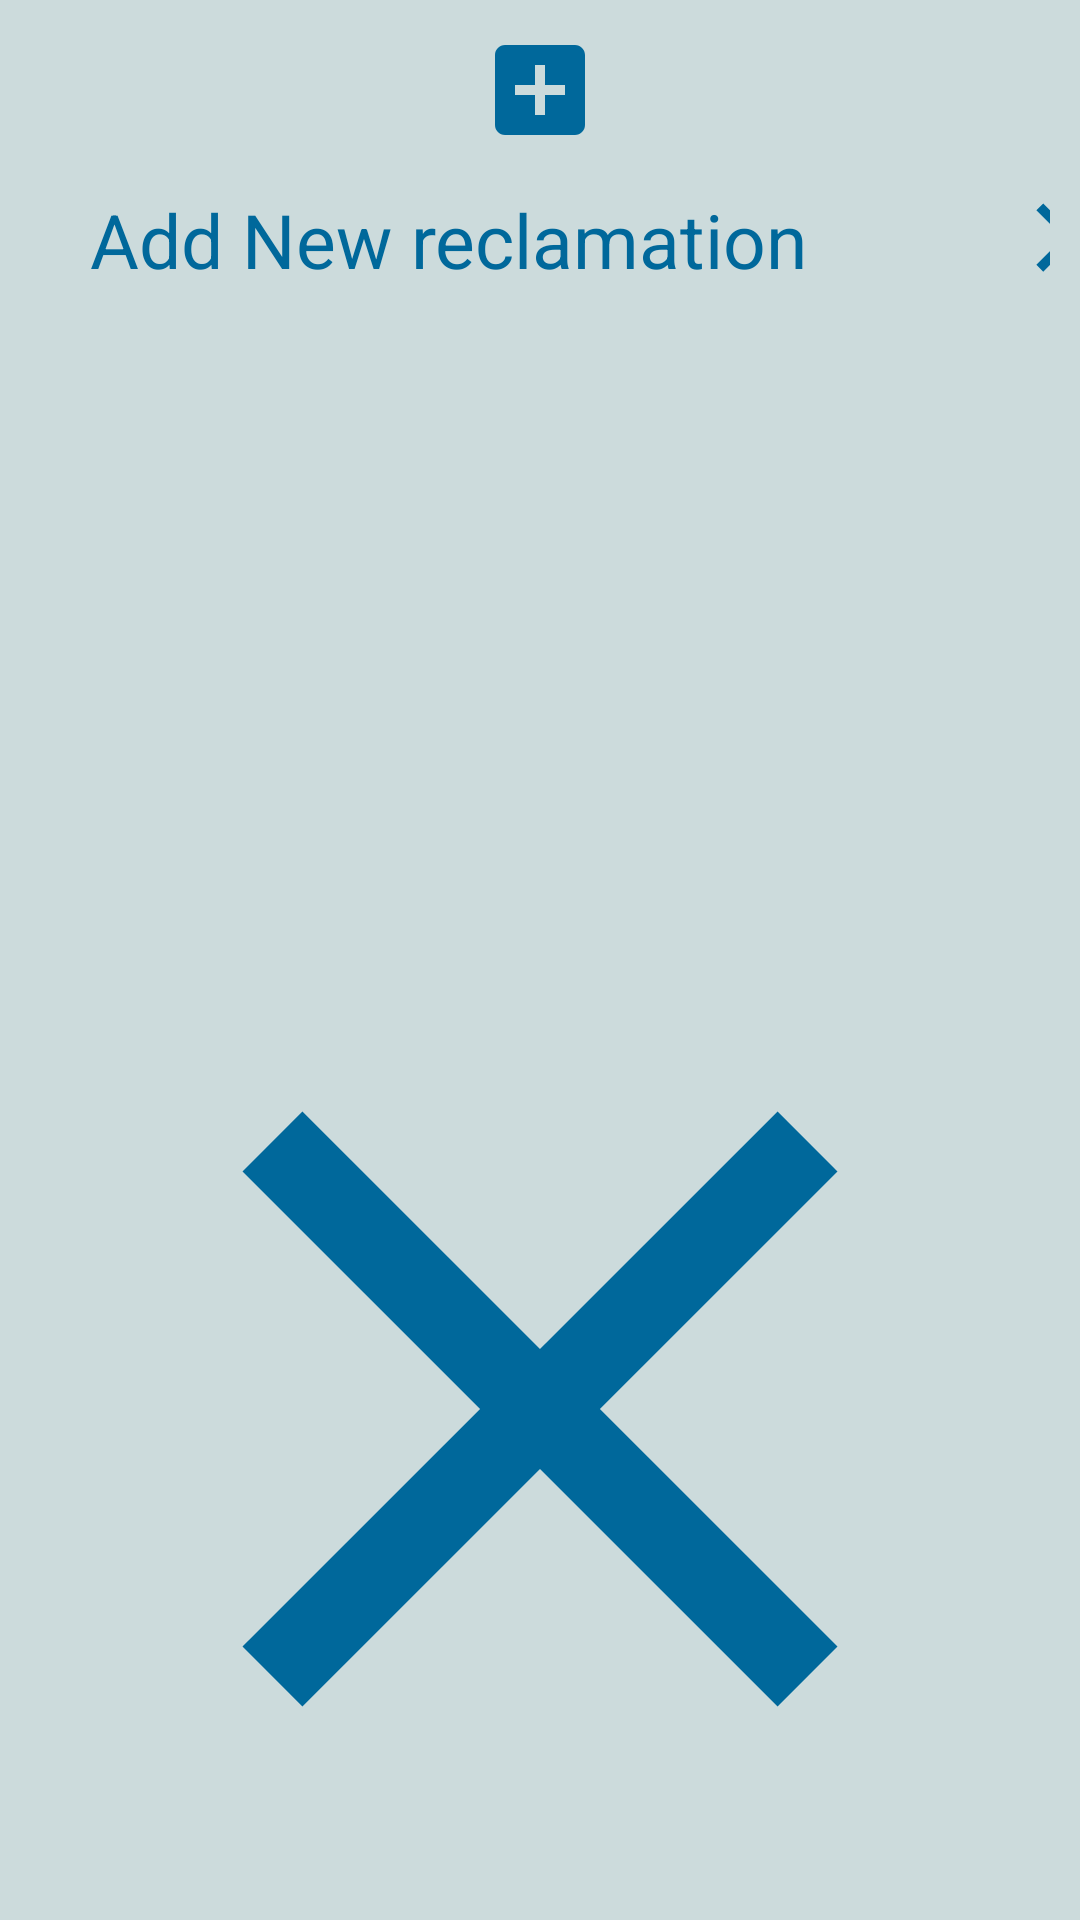

Layout XML and referenced resources for this Android screen:
<!-- AndroidManifest.xml: application theme Theme.AquaGuard -->
<!-- res/layout/costom_add_reclamation_dialog.xml -->
<LinearLayout
    xmlns:android="http://schemas.android.com/apk/res/android"
    android:layout_width="match_parent"
    android:layout_height="wrap_content"
    android:orientation="vertical"
    android:elevation="50dp"
    android:background="@color/gray"
    xmlns:app="http://schemas.android.com/apk/res-auto"
    android:padding="10dp">

    <ImageView
        android:id="@+id/iconImageView"
        android:layout_width="40dp"
        android:layout_height="40dp"
        android:src="@drawable/baseline_add_box_24"
        android:layout_gravity="center"/>



    <LinearLayout
        android:layout_width="match_parent"
        android:layout_height="wrap_content"
        android:orientation="horizontal">

        <TextView
            android:id="@+id/createText"
            android:layout_width="wrap_content"
            android:layout_height="wrap_content"
            android:layout_marginStart="12dp"
            android:layout_marginTop="5dp"
            android:padding="8dp"
            android:text="Add New reclamation"
            android:textAlignment="viewStart"
            android:textColor="@color/darkBlue"
            android:textSize="25dp" />

        <ImageView
            android:id="@+id/closeButton"
            android:layout_width="39dp"
            android:layout_height="42dp"
            android:layout_marginRight="10dp"
            android:layout_marginLeft="60dp"
            android:layout_marginTop="8dp"
            android:src="@drawable/baseline_clear_24"

            />
    </LinearLayout>

    <com.google.android.material.textfield.TextInputLayout
        android:layout_width="match_parent"
        android:layout_height="match_parent"
        android:layout_marginTop="10dp"
        android:layout_marginBottom="10dp"
        android:layout_weight="1">

        <com.google.android.material.textfield.TextInputEditText
            android:id="@+id/reclamationdescription"
            android:layout_width="match_parent"
            android:layout_height="wrap_content"
            android:drawableRight="@drawable/baseline_textsms_dark_blue_24"
            android:hint="About" />
    </com.google.android.material.textfield.TextInputLayout>


    <com.google.android.material.textfield.TextInputLayout
        android:layout_width="match_parent"
        android:layout_height="match_parent"
        android:layout_marginTop="10dp"
        android:layout_marginBottom="10dp"
        android:layout_weight="1">

        <com.google.android.material.textfield.TextInputEditText
            android:id="@+id/reclamationtext"
            android:layout_width="match_parent"
            android:layout_height="wrap_content"
            android:drawableRight="@drawable/baseline_textsms_dark_blue_24"
            android:hint="Description" />
    </com.google.android.material.textfield.TextInputLayout>

    <Button
        android:id="@+id/addReclamationImage"
        android:layout_width="match_parent"
        android:layout_height="match_parent"
        android:layout_weight="1"
        android:layout_marginTop="10dp"
        android:backgroundTint="@color/gray"
        android:textColor="@color/darkBlue"
        android:drawableTop="@drawable/baseline_add_photo_alternate_24"
        android:text="Add Reclamation image"

        android:layout_marginBottom="10dp"
        />
    <ImageView
        android:id="@+id/imageSelected"
        android:layout_width="match_parent"
        android:layout_height="match_parent"
        android:layout_marginBottom="10dp"
        android:src="@drawable/baseline_clear_24"
        />
    <LinearLayout
        android:layout_width="match_parent"
        android:layout_height="match_parent"
        android:orientation="horizontal"
        android:gravity="center"
        >
        <Button
            android:id="@+id/cancelButton"
            android:layout_width="wrap_content"
            android:layout_height="wrap_content"
            android:text="Cancel"
            android:backgroundTint="#A8F43B3B"
            android:textColor="@color/white"
            android:layout_gravity="center"/>
        <Button
            android:id="@+id/submit"
            android:layout_marginLeft="20dp"
            android:layout_width="wrap_content"
            android:layout_height="wrap_content"
            android:text="Submit"
            android:backgroundTint="@color/darkBlue"
            android:textColor="@color/white"
            android:layout_gravity="center"/>
    </LinearLayout>

</LinearLayout>
<!-- resources referenced by this layout -->
<resources>
  <color name="darkBlue">#00689B</color>
  <color name="gray">#CCDBDC</color>
  <color name="white">#FFFFFFFF</color>
  <!-- drawable baseline_add_box_24 (drawable) -->
  <vector android:height="24dp" android:tint="#00689B"
      android:viewportHeight="24" android:viewportWidth="24"
      android:width="24dp" xmlns:android="http://schemas.android.com/apk/res/android">
      <path android:fillColor="@android:color/white" android:pathData="M19,3L5,3c-1.11,0 -2,0.9 -2,2v14c0,1.1 0.89,2 2,2h14c1.1,0 2,-0.9 2,-2L21,5c0,-1.1 -0.9,-2 -2,-2zM17,13h-4v4h-2v-4L7,13v-2h4L11,7h2v4h4v2z"/>
  </vector>
  <!-- drawable baseline_add_photo_alternate_24 (drawable) -->
  <vector android:height="24dp" android:tint="#00689B"
      android:viewportHeight="24" android:viewportWidth="24"
      android:width="24dp" xmlns:android="http://schemas.android.com/apk/res/android">
      <path android:fillColor="@android:color/white" android:pathData="M19,7v2.99s-1.99,0.01 -2,0L17,7h-3s0.01,-1.99 0,-2h3L17,2h2v3h3v2h-3zM16,11L16,8h-3L13,5L5,5c-1.1,0 -2,0.9 -2,2v12c0,1.1 0.9,2 2,2h12c1.1,0 2,-0.9 2,-2v-8h-3zM5,19l3,-4 2,3 3,-4 4,5L5,19z"/>
  </vector>
  <!-- drawable baseline_clear_24 (drawable) -->
  <vector android:height="24dp" android:tint="#00689B"
      android:viewportHeight="24" android:viewportWidth="24"
      android:width="24dp" xmlns:android="http://schemas.android.com/apk/res/android">
      <path android:fillColor="@android:color/white" android:pathData="M19,6.41L17.59,5 12,10.59 6.41,5 5,6.41 10.59,12 5,17.59 6.41,19 12,13.41 17.59,19 19,17.59 13.41,12z"/>
  </vector>
  <!-- drawable baseline_textsms_dark_blue_24 (drawable) -->
  <vector android:height="24dp" android:tint="#00689B"
      android:viewportHeight="24" android:viewportWidth="24"
      android:width="24dp" xmlns:android="http://schemas.android.com/apk/res/android">
      <path android:fillColor="@android:color/white" android:pathData="M20,2L4,2c-1.1,0 -1.99,0.9 -1.99,2L2,22l4,-4h14c1.1,0 2,-0.9 2,-2L22,4c0,-1.1 -0.9,-2 -2,-2zM9,11L7,11L7,9h2v2zM13,11h-2L11,9h2v2zM17,11h-2L15,9h2v2z"/>
  </vector>
  <style name="Theme.AquaGuard" parent="Base.Theme.AquaGuard" />
  <style name="Base.Theme.AquaGuard" parent="Theme.Material3.DayNight.NoActionBar">
          
           <item name="colorPrimary">@color/darkBlue</item>
      </style>
</resources>
